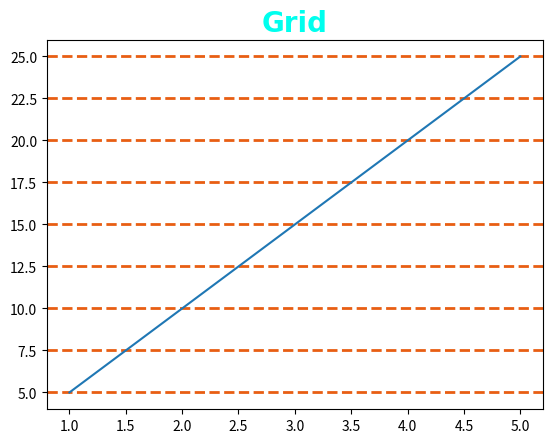

Reproduce this figure in Python.
# Grid lines

import matplotlib.pyplot as plt

# grid()= Helps make plots easy

x = [1,2,3,4,5]
y=[5,10,15,20,25]

plt.title("Grid", fontsize=20,
                   family="Arial",
                   fontweight="bold",
                   color="#00ffee")
plt.grid(axis="y", # can be "both"
         linewidth=2,
         color="#E85E13",
         linestyle="dashed")
plt.plot(x,y)

plt.show()